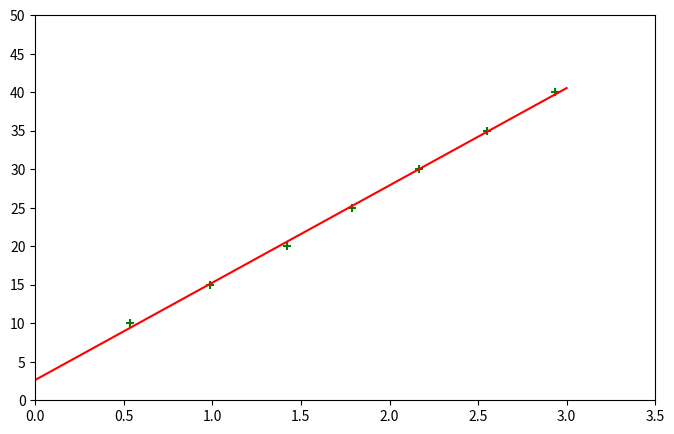

Source code (Python):
from matplotlib import pyplot as plt
import numpy as np


x = [0.535, 0.988, 1.424, 1.787, 2.169, 2.552, 2.932]
y = [i for i in range(10, 45, 5)]

plt.figure(figsize=(8, 5))
plt.scatter(x, y, color='g', marker='+')
x1 = np.arange(0, 3.001, 0.001)
plt.plot(x1, 12.63671005*x1+2.638438938, color='r')

plt.xlim((0, 3.5))
plt.ylim((0, 50))
xaxis = [0, 0.5, 1, 1.5, 2, 2.5, 3, 3.5]
yaxis = [i for i in range(0, 55, 5)]
plt.xticks(xaxis)
plt.yticks(yaxis)
plt.show()
